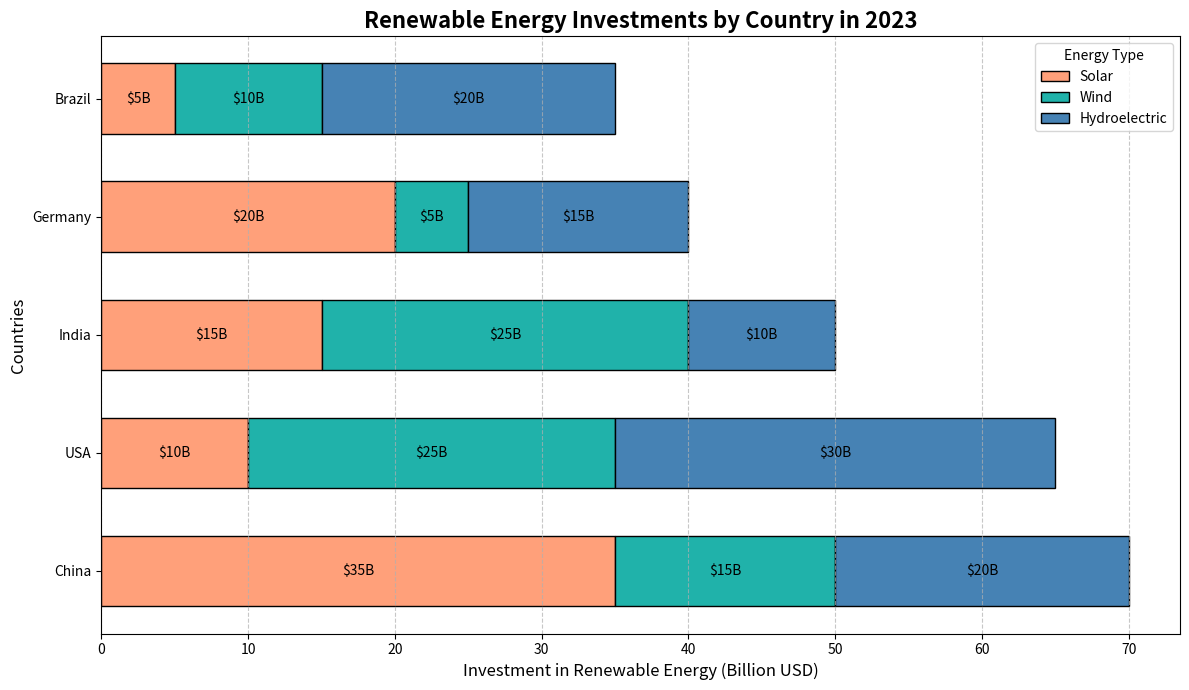

Python code for this plot:
import matplotlib.pyplot as plt
import numpy as np

# Define countries and renewable energy investments in billion USD
countries = ['USA', 'China', 'Germany', 'India', 'Brazil']
investments = np.array([
    [10, 25, 30],  # USA: Randomly altered Solar, Wind, Hydro
    [35, 15, 20],  # China
    [20, 5, 15],   # Germany
    [15, 25, 10],  # India
    [5, 10, 20]    # Brazil
])

# Calculate total investments by country
total_investments = investments.sum(axis=1)

# Sort countries and investments by total investment
sorted_indices = np.argsort(-total_investments)
countries = np.array(countries)[sorted_indices]
investments = investments[sorted_indices]

# Calculate cumulative sums for stacking bars
cumulative_investments = investments.cumsum(axis=1)

# Create the horizontal bar chart
fig, ax = plt.subplots(figsize=(12, 7))

# Define labels and colors for the types of energy
energy_types = ['Solar', 'Wind', 'Hydroelectric']
colors = ['#FFA07A', '#20B2AA', '#4682B4']

# Plot each segment of the horizontal bars
for i in range(len(energy_types)):
    ax.barh(countries, investments[:, i], left=(cumulative_investments[:, i] - investments[:, i]),
            color=colors[i], edgecolor='black', label=energy_types[i], height=0.6)

# Add titles and labels
ax.set_title('Renewable Energy Investments by Country in 2023', fontsize=16, fontweight='bold')
ax.set_xlabel('Investment in Renewable Energy (Billion USD)', fontsize=12)
ax.set_ylabel('Countries', fontsize=12)
ax.legend(title='Energy Type', loc='upper right')

# Annotate investment values on each segment of the bars
for i, country in enumerate(countries):
    for j in range(len(energy_types)):
        ax.text(cumulative_investments[i, j] - investments[i, j] / 2, i, 
                f"${investments[i, j]}B", color='black', ha='center', va='center', fontsize=10)

# Add grid lines
ax.xaxis.grid(True, linestyle='--', alpha=0.7)

# Adjust layout
plt.tight_layout()

# Display the plot
plt.show()
